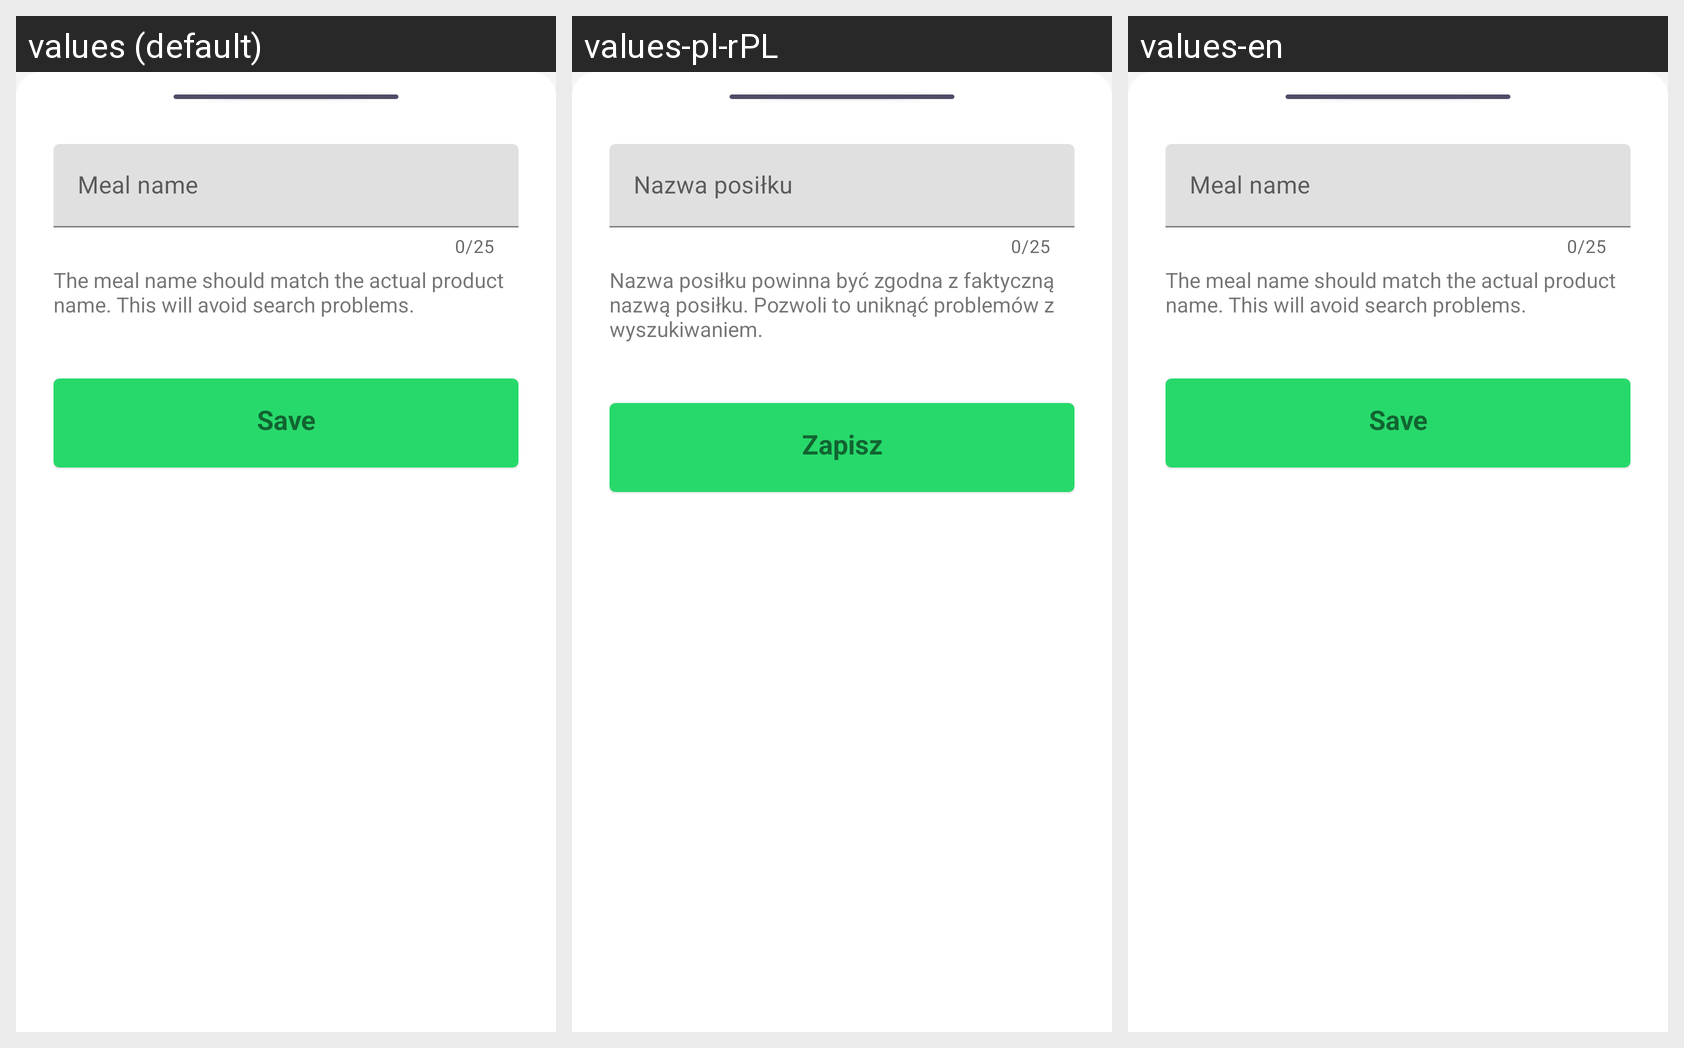

The same Android screen rendered under several of its app's locales, left to right. List the strings drawn on it with the default value and each locale's translation.
Android screen res/layout/dialog_meal_name.xml rendered under 3 locales, left to right: values (default), values-pl-rPL, values-en. Device: Nexus 5 (rendered at 1080×1920; each locale shown at half size, 540×960, under a caption strip naming it); theme Theme.MyDiabetes.
Strings drawn on this screen, with the default value and each locale's value (text and hints the layout hard-codes, and strings that could not be matched under every locale, appear in the picture but are not listed):

meal_name
  values: Meal name
  values-pl-rPL: Nazwa posiłku
  values-en: Meal name

editing_meal_name_message
  values: The meal name should match the actual product name. This will avoid search problems.
  values-pl-rPL: Nazwa posiłku powinna być zgodna z faktyczną nazwą posiłku. Pozwoli to uniknąć problemów z wyszukiwaniem.
  values-en: The meal name should match the actual product name. This will avoid search problems.

save
  values: Save
  values-pl-rPL: Zapisz
  values-en: Save
